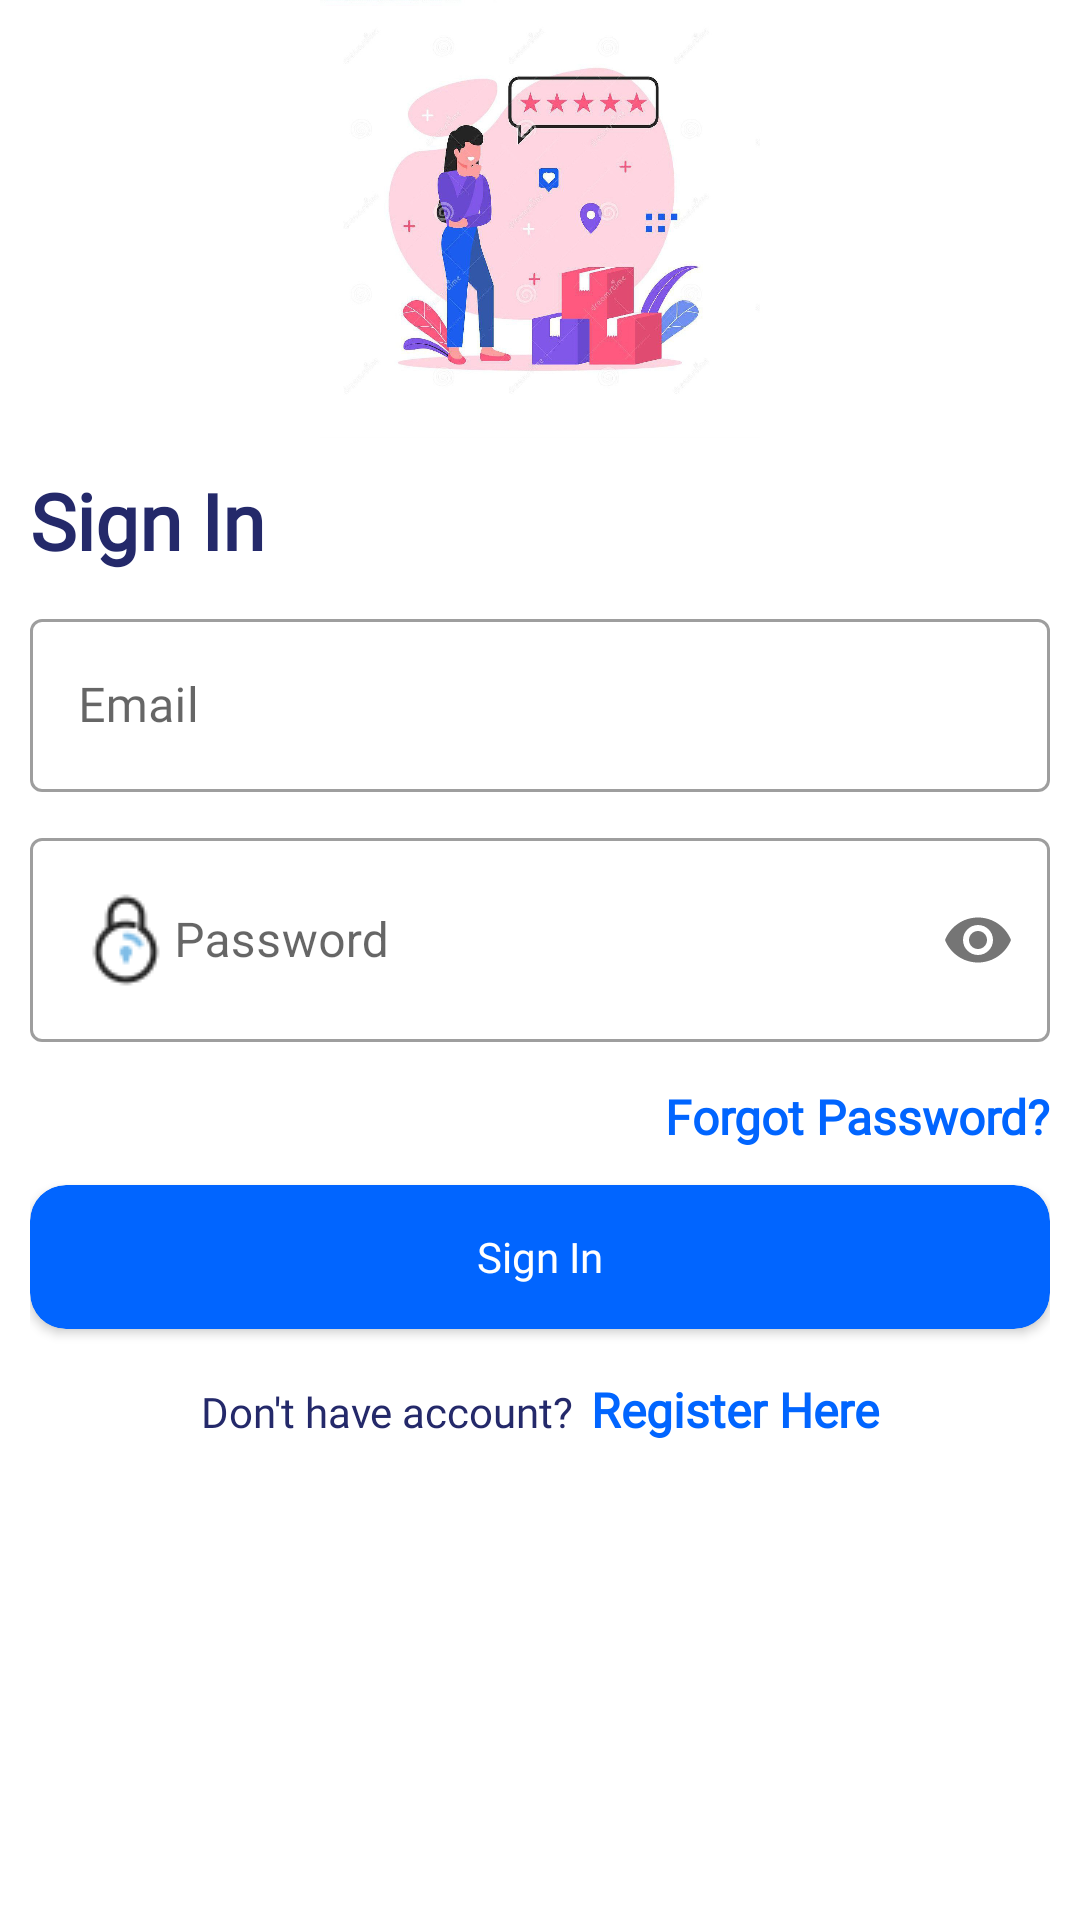

The Android layout XML behind this screen, and the referenced resources:
<!-- AndroidManifest.xml: application theme Theme.QuizApp -->
<!-- res/layout/activity_sign_in.xml -->
<?xml version="1.0" encoding="utf-8"?>
<LinearLayout xmlns:android="http://schemas.android.com/apk/res/android"
    xmlns:app="http://schemas.android.com/apk/res-auto"
    xmlns:tools="http://schemas.android.com/tools"
    android:layout_width="match_parent"
    android:layout_height="match_parent"
    android:orientation="vertical"
    android:weightSum="12"
    android:id="@+id/Layout_SignIN"
    tools:context=".SignINActivity">

    <ImageView
        android:layout_width="match_parent"
        android:layout_height="0dp"
        android:layout_weight="3"
        android:src="@drawable/banner_signin"/>
    <TextView
        android:layout_width="match_parent"
        android:layout_height="wrap_content"
        android:text="@string/sign_in"
        android:textSize="26dp"
        android:fontFamily="@font/odormeanchey"
        android:layout_marginLeft="10dp"
        android:layout_marginTop="10dp"
        android:layout_marginRight="10dp"
        android:textStyle="bold"
        android:textColor="#24296a"/>


    <ScrollView
        android:layout_width="match_parent"
        android:layout_weight="9"
        android:layout_marginTop="10dp"
        android:layout_marginLeft="10dp"
        android:layout_marginRight="10dp"
        android:layout_height="0dp">
        <LinearLayout
            android:layout_width="match_parent"
            android:orientation="vertical"
            android:layout_height="match_parent">

            
            <LinearLayout
                android:orientation="vertical"
                android:id="@+id/Form"
                android:layout_width="match_parent"
                android:layout_height="match_parent">

                
                <com.google.android.material.textfield.TextInputLayout
                    android:layout_width="match_parent"
                    android:layout_height="wrap_content"
                    android:hint="@string/email"
                    style="@style/Widget.MaterialComponents.TextInputLayout.OutlinedBox">

                    <com.google.android.material.textfield.TextInputEditText
                        android:layout_width="match_parent"
                        android:drawableStart="@drawable/email"
                        android:padding="18dp"
                        android:id="@+id/TextEmail"
                        android:fontFamily="@font/odormeanchey"
                        android:layout_height="wrap_content"
                        />
                </com.google.android.material.textfield.TextInputLayout>
                
                <com.google.android.material.textfield.TextInputLayout
                    android:layout_width="match_parent"
                    android:layout_height="wrap_content"
                    android:hint="@string/password"
                    app:passwordToggleEnabled="true"
                    android:fontFamily="@font/odormeanchey"
                    android:layout_marginTop="10dp"
                    style="@style/Widget.MaterialComponents.TextInputLayout.OutlinedBox">
                    <com.google.android.material.textfield.TextInputEditText
                        android:layout_width="match_parent"
                        android:drawableStart="@drawable/password"
                        android:padding="18dp"
                        android:inputType="textPassword"
                        android:id="@+id/TextPassword"
                        android:layout_height="wrap_content"
                        />
                </com.google.android.material.textfield.TextInputLayout>

                
                <TextView
                    android:layout_width="match_parent"
                    android:layout_height="wrap_content"
                    android:layout_marginTop="14dp"
                    android:textAlignment="textEnd"
                    android:id="@+id/TextForgot"
                    android:textColor="@color/primary"
                    android:textStyle="bold"
                    android:fontFamily="@font/odormeanchey"
                    android:textSize="16dp"
                    android:text="@string/forgot_password"/>

                <androidx.cardview.widget.CardView
                    android:layout_width="match_parent"
                    app:cardCornerRadius="12dp"
                    android:layout_marginTop="12dp"
                    app:cardBackgroundColor="@color/primary"
                    android:layout_height="wrap_content">
                    <Button
                        android:layout_width="match_parent"
                        android:layout_height="wrap_content"
                        android:text="@string/sign_in"
                        android:textAllCaps="false"
                        android:fontFamily="@font/odormeanchey"
                        android:textColor="@color/white"
                        android:id="@+id/BtnLogin"
                        android:drawableEnd="@drawable/arrow_right_white"
                        style="@android:style/Widget.Material.Button.Borderless"/>
                </androidx.cardview.widget.CardView>

                <LinearLayout
                    android:layout_width="match_parent"
                    android:layout_marginTop="16dp"
                    android:weightSum="2"
                    android:layout_height="wrap_content">

                    <TextView
                        android:layout_weight="1"
                        android:textAlignment="textEnd"
                        android:textColor="#24296a"
                        android:layout_width="wrap_content"
                        android:fontFamily="@font/odormeanchey"
                        android:layout_height="wrap_content"
                        android:text="@string/don_t_have_account"/>

                    <TextView
                        android:layout_weight="1"
                        android:textSize="16dp"
                        android:id="@+id/TextRegister"
                        android:layout_marginLeft="6dp"
                        android:textAlignment="textStart"
                        android:textColor="@color/primary"
                        android:layout_width="wrap_content"
                        android:layout_height="wrap_content"
                        android:text="@string/register_here"
                        android:fontFamily="@font/odormeanchey"
                        android:textStyle="bold"/>

                </LinearLayout>
            </LinearLayout>
            
            <LinearLayout
                android:layout_width="match_parent"
                android:orientation="vertical"
                android:visibility="gone"
                android:id="@+id/SHOW_PROGRESS"
                android:layout_height="wrap_content">
                <ProgressBar
                    android:layout_width="128dp"
                    android:layout_height="128dp"
                    android:layout_gravity="center_horizontal"/>
                <TextView
                    android:layout_width="match_parent"
                    android:layout_height="wrap_content"
                    android:textAlignment="center"
                    android:textColor="#24296a"
                    android:textSize="20dp"
                    android:text="@string/checking_your_credential"/>
            </LinearLayout>
        </LinearLayout>
    </ScrollView>
</LinearLayout>
<!-- resources referenced by this layout -->
<resources>
  <color name="primary">#0165ff</color>
  <color name="white">#FFFFFF</color>
  <!-- drawable banner_signin: jpg bitmap (drawable, 90608 bytes) -->
  <!-- drawable password: png bitmap (drawable, 1241 bytes) -->
  <string name="checking_your_credential">Checking your credential</string>
  <string name="don_t_have_account">Don\'t have account?</string>
  <string name="email">Email</string>
  <string name="forgot_password">Forgot Password?</string>
  <string name="password">Password</string>
  <string name="register_here">Register Here</string>
  <string name="sign_in">Sign In</string>
  <style name="Theme.QuizApp" parent="Theme.MaterialComponents.DayNight.NoActionBar">
          
          <item name="colorPrimary">#0165ff</item>
          <item name="colorPrimaryVariant">@color/purple_700</item>
          <item name="colorOnPrimary">@color/white</item>
  
          
          <item name="android:statusBarColor" tools:targetApi="l">#FF23286B</item>
          
      </style>
  <color name="purple_700">#FF3700B3</color>
</resources>
